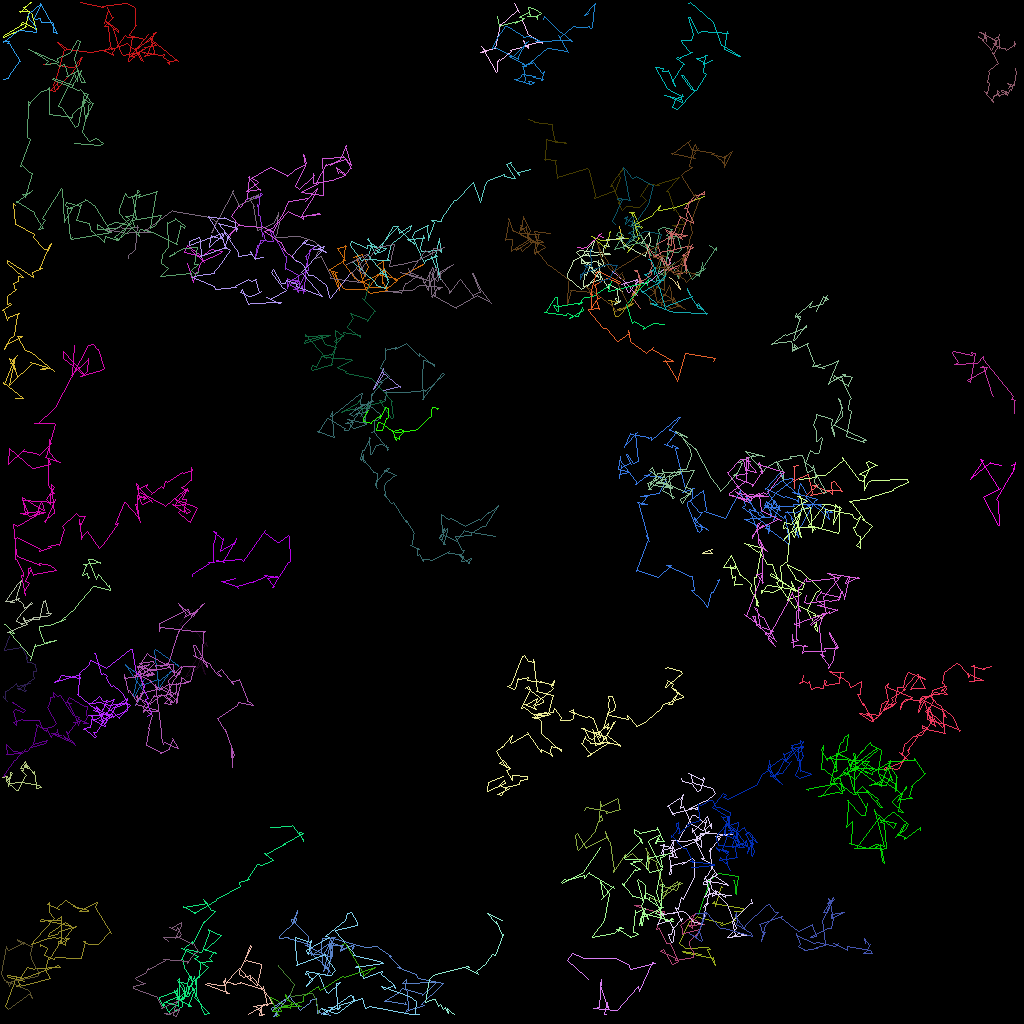

The data file committed next to this chart (first rows):
traj_idx, frame, x, y, z
301, 2, 23.82, 31.31, 0.0
301, 4, 25.51, 32.79, 0.0
301, 5, 25.01, 31.83, 0.0
301, 7, 23.37, 30.62, 0.0
301, 8, 22.97, 31.55, 0.0
301, 9, 25.15, 31.97, 0.0
301, 10, 26.41, 31.14, 0.0
301, 11, 27.7, 31.32, 0.0
301, 12, 27.54, 31.66, 0.0
301, 13, 25.25, 32.69, 0.0
301, 14, 24.9, 33.06, 0.0
301, 15, 24.74, 33.82, 0.0
301, 16, 24.38, 34.16, 0.0
301, 18, 24.07, 35.3, 0.0
301, 19, 23.4, 32.93, 0.0
1, 0, 99.71, 58.06, 0.0
1, 1, 99.13, 58.22, 0.0
1, 2, 99.23, 58.22, 0.0
1, 3, 99.29, 60.95, 0.0
1, 4, 99.19, 60.26, 0.0
1, 5, 98.85, 59.72, 0.0
1, 6, 99.3, 60, 0.0
1, 7, 101, 59.23, 0.0
1, 8, 101.1, 59.3, 0.0
1, 9, 101.5, 61.59, 0.0
1, 10, 101.3, 61.82, 0.0
1, 11, 103.7, 61.34, 0.0
1, 12, 104, 61.79, 0.0
1, 13, 103.8, 60.24, 0.0
1, 14, 104.3, 60.12, 0.0
1, 15, 105.2, 61.34, 0.0
1, 16, 104.9, 61.21, 0.0
1, 17, 102.9, 61.3, 0.0
1, 18, 102.8, 61.17, 0.0
1, 19, 101.5, 60.68, 0.0
1, 20, 102.1, 60.63, 0.0
1, 21, 102.3, 60.55, 0.0
1, 22, 100.9, 61.75, 0.0
1, 23, 100.7, 62.02, 0.0
300, 1, 65.23, 2.538, 0.0
300, 2, 65.38, 2.764, 0.0
300, 3, 65.92, 3.961, 0.0
300, 4, 65.98, 4.206, 0.0
300, 5, 67.73, 5.313, 0.0
300, 6, 67.71, 5.138, 0.0
300, 7, 65.66, 5.664, 0.0
300, 8, 65.43, 4.976, 0.0
300, 9, 66.05, 5.986, 0.0
300, 10, 65.97, 5.668, 0.0
300, 11, 63.77, 6.29, 0.0
300, 12, 63.81, 6.387, 0.0
300, 13, 62.53, 7.535, 0.0
300, 14, 62.43, 7.318, 0.0
300, 15, 62.15, 7.858, 0.0
300, 16, 62.1, 7.603, 0.0
300, 17, 62.19, 8.923, 0.0
300, 18, 62.02, 9.045, 0.0
300, 19, 60.19, 5.92, 0.0
300, 20, 60.18, 5.722, 0.0
300, 21, 60.74, 6.426, 0.0
... 6,032 more rows
